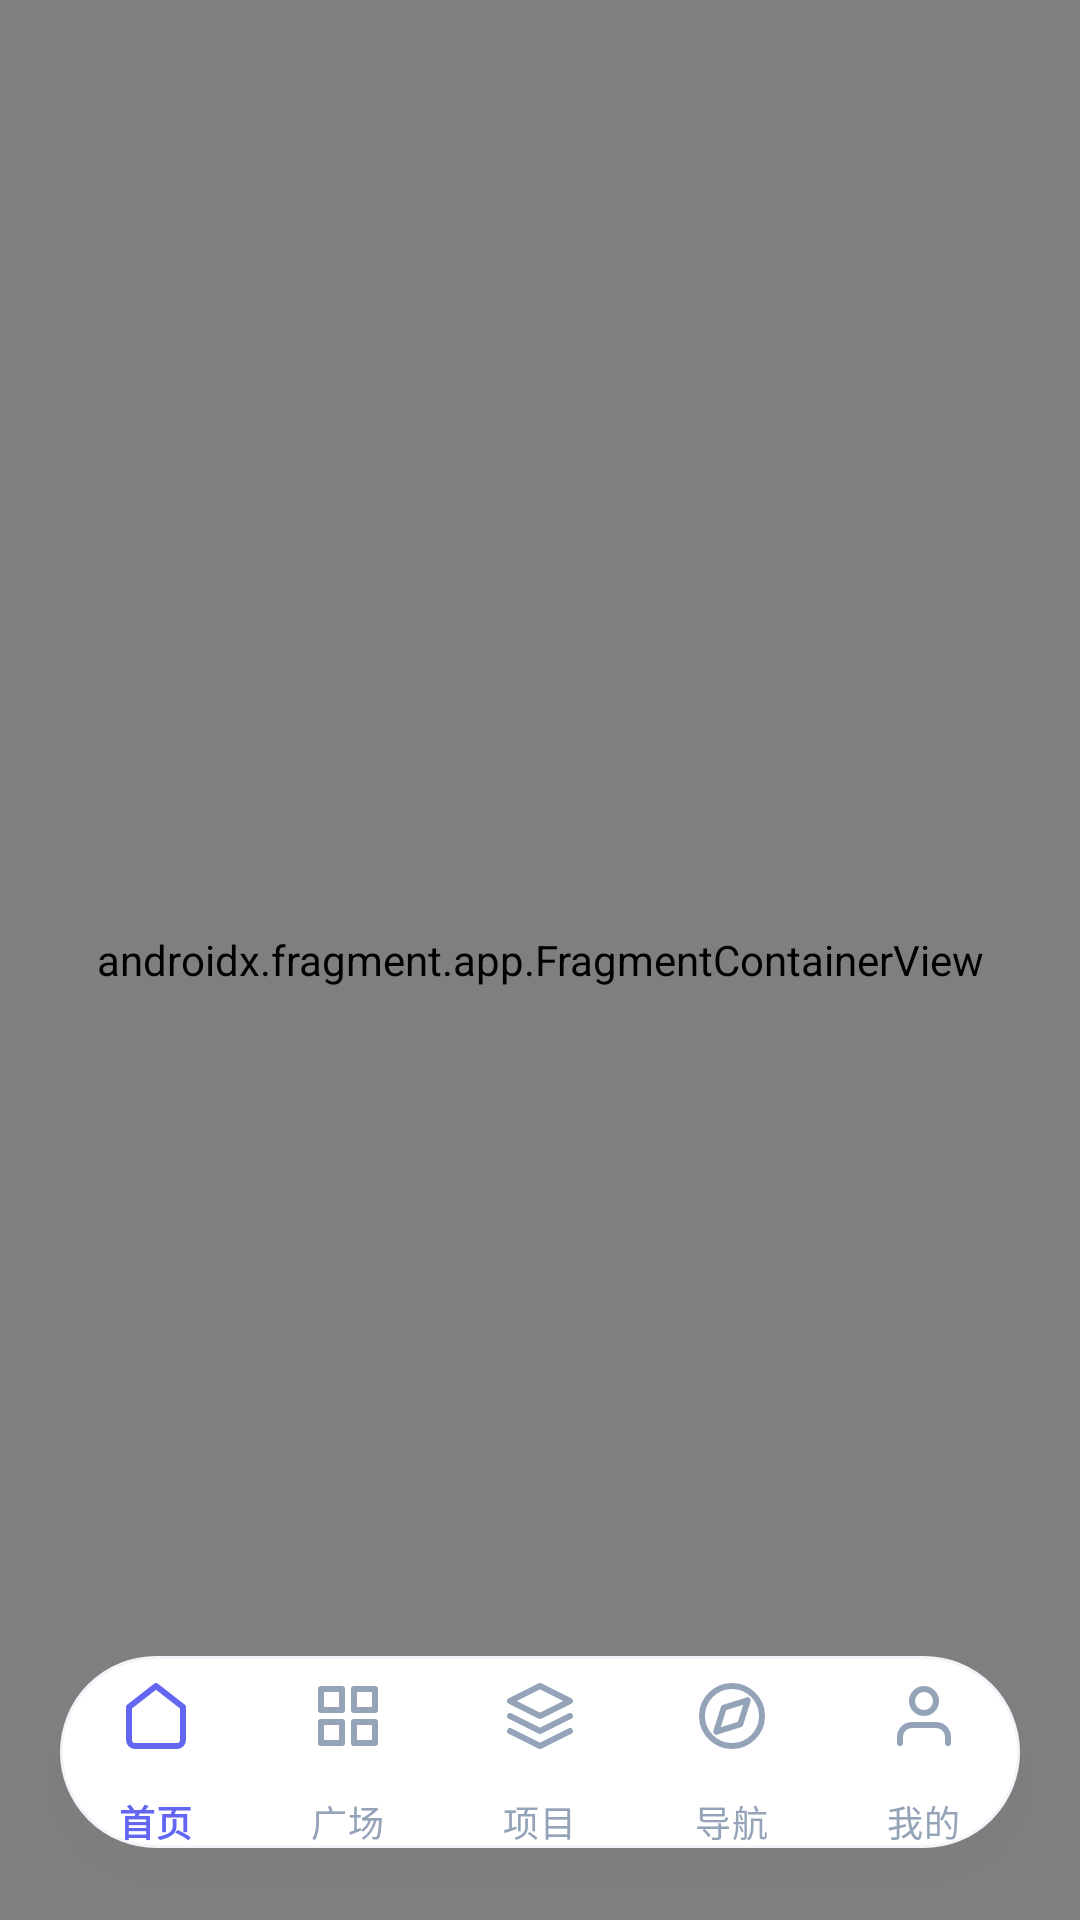

This screen was rendered from an Android layout file. Write that file and the resources it references.
<!-- AndroidManifest.xml: application theme Theme.WanAndroidByYohen -->
<!-- res/layout/activity_main.xml -->
<?xml version="1.0" encoding="utf-8"?>
<androidx.constraintlayout.widget.ConstraintLayout
    xmlns:android="http://schemas.android.com/apk/res/android"
    xmlns:app="http://schemas.android.com/apk/res-auto"
    xmlns:tools="http://schemas.android.com/tools"
    android:id="@+id/main"
    android:layout_width="match_parent"
    android:layout_height="match_parent"
    android:background="#F8FAFC"
    tools:context=".app.MainActivity">

    <androidx.fragment.app.FragmentContainerView
        android:id="@+id/main_nav_host"
        android:name="androidx.navigation.fragment.NavHostFragment"
        android:layout_width="match_parent"
        android:layout_height="match_parent"
        app:defaultNavHost="true"
        app:layout_constraintBottom_toBottomOf="parent"
        app:layout_constraintEnd_toEndOf="parent"
        app:layout_constraintStart_toStartOf="parent"
        app:layout_constraintTop_toTopOf="parent"
        app:navGraph="@navigation/main_nav_graph" />

    <com.google.android.material.bottomnavigation.BottomNavigationView
        android:id="@+id/bottom_nav"
        style="@style/Widget.App.BottomNavigationView"
        android:layout_width="match_parent"
        android:layout_height="64dp"
        android:layout_marginHorizontal="20dp"
        android:layout_marginBottom="24dp"
        android:background="@drawable/bg_floating_nav"
        android:elevation="12dp"
        android:outlineAmbientShadowColor="#22000000"
        android:outlineSpotShadowColor="#11000000"
        app:itemIconSize="24dp"
        app:itemIconTint="@color/selector_nav_color"
        app:itemTextColor="@color/selector_nav_color"
        app:itemRippleColor="#1A6366F1"
        app:itemBackground="@android:color/transparent"
        app:labelVisibilityMode="labeled"
        app:layout_constraintBottom_toBottomOf="parent"
        app:layout_constraintEnd_toEndOf="parent"
        app:layout_constraintStart_toStartOf="parent"
        app:menu="@menu/menu_bottom"
        tools:targetApi="28" />

</androidx.constraintlayout.widget.ConstraintLayout>
<!-- resources referenced by this layout -->
<resources>
  <!-- drawable bg_floating_nav (drawable) -->
  <?xml version="1.0" encoding="utf-8"?>
  <shape xmlns:android="http://schemas.android.com/apk/res/android" android:shape="rectangle">
      <corners android:radius="100dp" />
      <solid android:color="#FFFFFF" />
      <stroke android:width="1dp" android:color="#F1F5F9" />
  </shape>
  <style name="Widget.App.BottomNavigationView" parent="Widget.MaterialComponents.BottomNavigationView">
          <item name="android:minHeight">64dp</item>
          <item name="itemPaddingTop">8dp</item>
          <item name="itemPaddingBottom">0dp</item>
          <item name="itemActiveIndicatorStyle">@style/Widget.App.BottomNavigationView.ActiveIndicator</item>
      </style>
  <style name="Theme.WanAndroidByYohen" parent="Base.Theme.WanAndroidByYohen" />
  <style name="Widget.App.BottomNavigationView.ActiveIndicator">
          <item name="android:width">0dp</item>
          <item name="android:height">0dp</item>
          <item name="android:color">@android:color/transparent</item>
      </style>
  <style name="Base.Theme.WanAndroidByYohen" parent="Theme.Material3.DayNight.NoActionBar">
          
          
      </style>
</resources>
